Run: headless pygame with SDL's dummy video driver; simulated clock (each Clock.tick advances the game by its frame time, no real sleeping); random seed 0; keys injected as events and as key.get_pressed() state; mouse plan: one left click at the window centre at the start of phase 2, then a move to the lower-right quarter at the start of phase 3.
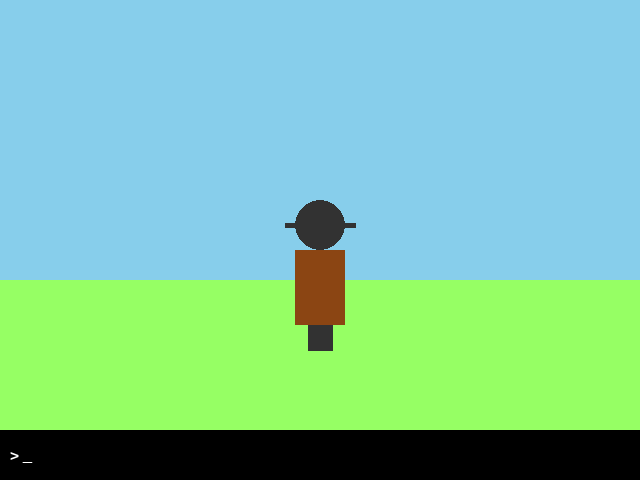
Frame 1 of 4 · flips 1–60 · no input
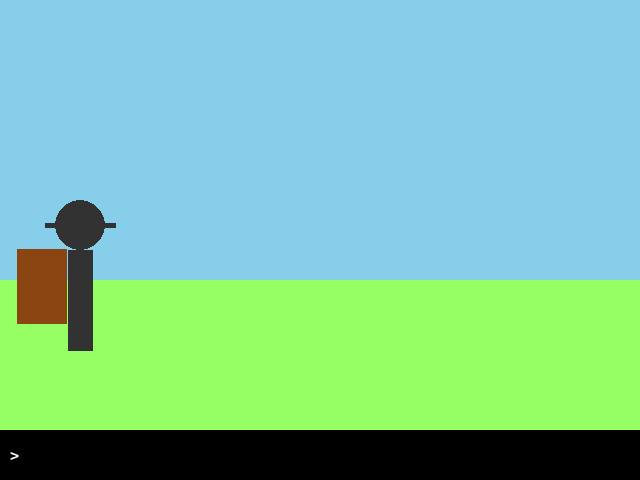
Frame 2 of 4 · flips 61–180 · clicked the window centre · tapped SPACE, RETURN · held RIGHT (→), D
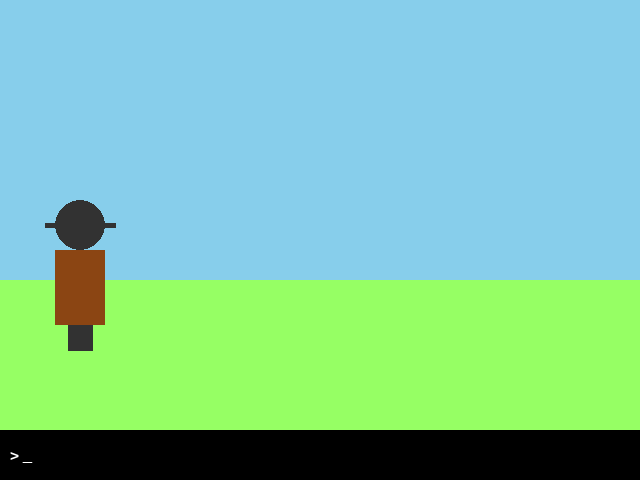
Frame 3 of 4 · flips 181–300 · moved the mouse to the lower-right quarter · held DOWN (↓), S
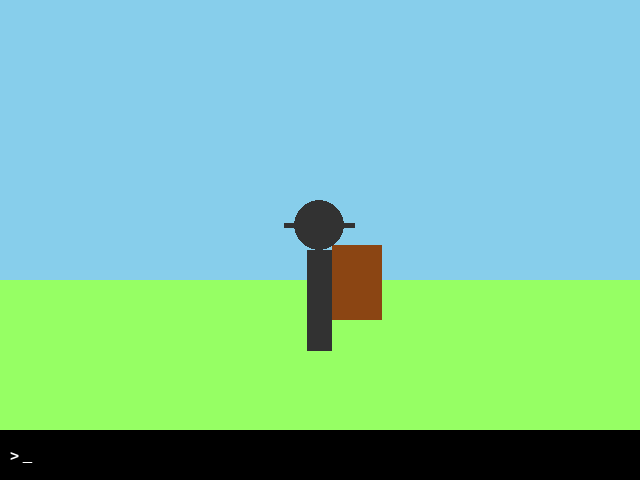
Frame 4 of 4 · flips 301–420 · held LEFT (←), A, UP (↑), W

The pygame program that drew these frames:

# 1 - importer biblioteker
import random as r
import pygame as pg
from pygame.locals import *
import sys
import math

# 2 - definer constanter
BACKGROUND = (135, 206, 235) # definerer bakgrunns farge som himmel blå
WINDOW_WIDTH = 640 # definerer bredde på vinduet
WINDOW_HEIGHT = 480 # definerer høyde på vinduet
FRAMES_PER_SECOND = 60 # definerer hvor mange frames (bilder) som vises hvert sekund
speed = 200/FRAMES_PER_SECOND # definerer farten til spiller
keys = [K_a,K_b,K_c,K_d,K_e,K_f,K_g,K_h,K_i,K_j,K_k,K_l,K_m,K_n,K_o,K_p,K_q,K_r,K_s,K_t,K_u,K_v,K_w,K_x,K_y,K_z,K_SPACE]
keys_alt = ["a","b","c","d","e","f","g","h","i","j","k","l","m","n","o","p","q","r","s","t","u","v","w","x","y","z"," "]

# 2.5 definer klasser
class spiller: 
    def __init__(self, x, y, hp, penger, dir):
        self.x = x
        self.y = y
        self.hp = hp
        self.penger = penger
        self.dir = dir
class felt:
    def __init__(self, a, b, forklaring, hotkey, funk):
        self.a = a
        self.b = b
        self.forklaring = forklaring
        self.hotkey = hotkey
        self.funk = funk
class level:
    def __init__(self, alle_felt, oppdater, tegn, start):
        self.alle_felt = alle_felt
        self.oppdater = oppdater
        self.tegn = tegn
        self.start = start

# 2.5.5 definer funksjoner
def _quit(): # avslutter spillet ved å lukke vinduet og slutte programmet
    pg.quit()  
    sys.exit()
def tast_trykket(t): # tester om tast a er trykket ned denne framen
    return trykkede_taster[t] and not trykkede_taster_f[t] # returnerer True hvis en tast a er trykket denne framen men ikke forige. Returnerer ellers false
def spiller_i_felt(f): 
    return _spiller.x > f.a and _spiller.x < f.b
def ny_snakkeboble(a):
    while (font.size(a)[0] > bobble_lengde):
        txt = ""
        for i in range(len(a)):
            if (font.size(txt+a[i])[0] < bobble_lengde):
                txt += a[i]
            else:
                a = a[i:]
                alle_snakkebobbler.append(txt)
                break
    alle_snakkebobbler.append(a)

    # til test level
def funk1():
    ny_snakkeboble("Bla blabla")
def funk2():
    print("2")
def levelstart1():
    pass
def leveltick1():
    pass
def leveltegn1():
    pg.draw.rect(window,(150,255,100),(0,WINDOW_HEIGHT-200,WINDOW_WIDTH,200)) # gress

# 3 - Initialize verden
pg.init()
window = pg.display.set_mode((WINDOW_WIDTH, WINDOW_HEIGHT))
clock = pg.time.Clock()
 
# 4 - lag fonter 
font = pg.font.SysFont("Arial", 24)
font_big = pg.font.SysFont("Arial", 50)
font_small = pg.font.SysFont("Arial", 18)

# 5 - definer variabeler
tid = 0
komando = ""
alle_snakkebobbler = []
_spiller = spiller(WINDOW_WIDTH/2,400,100,0,1)
alle_leveler = [
    level( # test level
    [
        felt(100,200,"interact","x", funk1), 
        felt(100,300,"interact","y", funk2)
    ], 
    leveltick1,
    leveltegn1,
    levelstart1),
    level( # test level 2 med samme funk som level 1
    [
        felt(100,200,"interact","x", funk1), 
        felt(100,300,"interact","y", funk2)
    ], 
    leveltick1,
    leveltegn1,
    levelstart1)
]
_level = alle_leveler[0]
_level.start()
aktiv_felt = []
    # variabler til rendering
step_speed = 10
scale = 5
l = 5
r = 10
border = 3
bobble_lengde = WINDOW_WIDTH-border*4-200

# 6 - Loop for alltid
while True:

    # 7 - test etter og håndter events
    for event in pg.event.get():
        if event.type == pg.QUIT:            
            _quit() # lukker programmet om vinduet krysses ut av bruker

    # 8 - gjør alle "per frame" handlinger
        # henter ny input fra bruker
    trykkede_taster = pg.key.get_pressed()
    trykkede_musetaster = pg.mouse.get_pressed()
        # oppdater tid
    tid += 1/FRAMES_PER_SECOND
        # beveg spiller
    if (len(alle_snakkebobbler)==0): # --------------------------------------------------------
        if (trykkede_taster[K_LEFT]): _spiller.x -= speed; _spiller.dir=-1
        if (trykkede_taster[K_RIGHT]): _spiller.x += speed; _spiller.dir=1
        if (not (trykkede_taster[K_LEFT] ^ trykkede_taster[K_RIGHT])):
            _spiller.dir = 0 
    t = alle_leveler.index(_level)
    if (_spiller.x>WINDOW_WIDTH):
        if (t < len(alle_leveler)-1):
            _level = alle_leveler[t+1]
            _level.start()
            _spiller.x = 0
            print("Ny level:", t+1)
        else:
            _spiller.x = WINDOW_WIDTH
    if (_spiller.x<0):
        if (t > 0):
            _level = alle_leveler[t-1]
            _level.start()
            _spiller.x = WINDOW_WIDTH
            print("Ny level:", t-1)
        else:
            _spiller.x = 0
        # oppdater felt
    aktiv_felt = []
    for i in _level.alle_felt:
        if (spiller_i_felt(i)):
            aktiv_felt.append(i)
        # oppdater komando
    for i in range(len(keys)):
        if (tast_trykket(keys[i])):
            komando += str(keys_alt[i])
    if (tast_trykket(K_BACKSPACE)):
        komando = komando[:-1]
    if (tast_trykket(K_RETURN)):
        for i in aktiv_felt:
            if (komando == i.hotkey):
                i.funk()
        komando = ""
        # oppdater snakkeboble
    if (tast_trykket(K_TAB)):
        alle_snakkebobbler = alle_snakkebobbler[1:]

        # oppdater levelen
    _level.oppdater()

        # lagrer denne framens input til neste frame. Vi bruker dette for å teste etter endringer
    trykkede_taster_f = trykkede_taster
    trykkede_musetaster_f = trykkede_musetaster

    # 9 - Clear the window
    window.fill(BACKGROUND)
    
    # 10 - tegn alle elementene
        # tegn level
    _level.tegn()
        # tegn spiller
    if (_spiller.dir == 1 or _spiller.dir == -1):
        step_d = (math.sin(tid*step_speed)+1)/2
    else: step_d = 0
    if (_spiller.dir == 1):
        pg.draw.line(window, (50, 50, 50), (_spiller.x, _spiller.y-(30)*scale), (_spiller.x, _spiller.y-(10)*scale), l*scale) # kropp
        pg.draw.rect(window, (139, 69, 19), (_spiller.x+(-10-l/2)*scale, _spiller.y-(30+step_d)*scale, 10*scale, 15*scale)) # sekk
        pg.draw.ellipse(window, (50, 50, 50), (_spiller.x-r/2*scale, _spiller.y-(30+r)*scale, r*scale, r*scale)) # hode
        pg.draw.line(window, (50, 50, 50), (_spiller.x-7*scale, _spiller.y-(30+r/2)*scale), (_spiller.x+7*scale, _spiller.y-(30+r/2)*scale), int(round(l*scale/5,0))) # hatt
    if (_spiller.dir == -1):
        pg.draw.line(window, (50, 50, 50), (_spiller.x, _spiller.y-(30)*scale), (_spiller.x, _spiller.y-(10)*scale), l*scale) # kropp
        pg.draw.rect(window, (139, 69, 19), (_spiller.x+l/2*scale, _spiller.y-(30+step_d)*scale, 10*scale, 15*scale)) # sekk
        pg.draw.ellipse(window, (50, 50, 50), (_spiller.x-r/2*scale, _spiller.y-(30+r)*scale, r*scale, r*scale)) # hode
        pg.draw.line(window, (50, 50, 50), (_spiller.x-7*scale, _spiller.y-(30+r/2)*scale), (_spiller.x+7*scale, _spiller.y-(30+r/2)*scale), int(round(l*scale/5,0))) # hatt
    if (_spiller.dir == 0):
        pg.draw.line(window, (50, 50, 50), (_spiller.x, _spiller.y-(30)*scale), (_spiller.x, _spiller.y-(10)*scale), l*scale) # kropp
        pg.draw.rect(window, (139, 69, 19), (_spiller.x+(-5)*scale, _spiller.y-(30+step_d)*scale, 10*scale, 15*scale)) # sekk
        pg.draw.ellipse(window, (50, 50, 50), (_spiller.x-r/2*scale, _spiller.y-(30+r)*scale, r*scale, r*scale)) # hode
        pg.draw.line(window, (50, 50, 50), (_spiller.x-7*scale, _spiller.y-(30+r/2)*scale), (_spiller.x+7*scale, _spiller.y-(30+r/2)*scale), int(round(l*scale/5,0))) # hatt
        # tegn komando boks
    pg.draw.rect(window, (0, 0, 0), (0,WINDOW_HEIGHT-50,WINDOW_WIDTH,50))
    txt = "> " + komando
    if (math.sin(tid*5)<=0): txt += "_"
    bilde = font.render(txt, True, (255, 255, 255))
    window.blit(bilde, (10, WINDOW_HEIGHT+(50-font.size(txt)[1])/2-50))
        # tegn tips linje
    t = 10
    for i in aktiv_felt:
        txt = "[" + i.hotkey + "] " + i.forklaring
        bilde = font.render(txt, True, (255, 255, 255))
        window.blit(bilde, (10, t))
        t += font.size(txt)[1] + 5  
        # tegn sankke boble
    if (alle_snakkebobbler != []):
        pg.draw.rect(window, (100, 100, 100), (0,WINDOW_HEIGHT-100,WINDOW_WIDTH,50))
        pg.draw.rect(window, (255, 255, 255), (border,WINDOW_HEIGHT-(100-border),WINDOW_WIDTH-border*2,50-border*2))
        txt = alle_snakkebobbler[0]
        if (len(alle_snakkebobbler) >= 2): txt += " ..."
        bilde = font.render(txt, True, (0, 0, 0))
        window.blit(bilde, (20, WINDOW_HEIGHT-100+(50-font.size(txt)[1])/2))
        txt = "Trykk TAB for neste"
        bilde = font_small.render(txt, True, (0, 0, 0))
        window.blit(bilde, (WINDOW_WIDTH-font_small.size(txt)[0]-border*2, WINDOW_HEIGHT-50-font_small.size(txt)[1]-border*2))
        txt = "(" + str(len(alle_snakkebobbler)-1) +  ")"
        bilde = font_small.render(txt, True, (0, 0, 0))
        window.blit(bilde, (WINDOW_WIDTH-font_small.size(txt)[0]-border*2, WINDOW_HEIGHT-100+border*2))

    # 11 - Update the window
    pg.display.update()

    # 12 - Slow things down a bit
    clock.tick(FRAMES_PER_SECOND)  # make pygame wait
